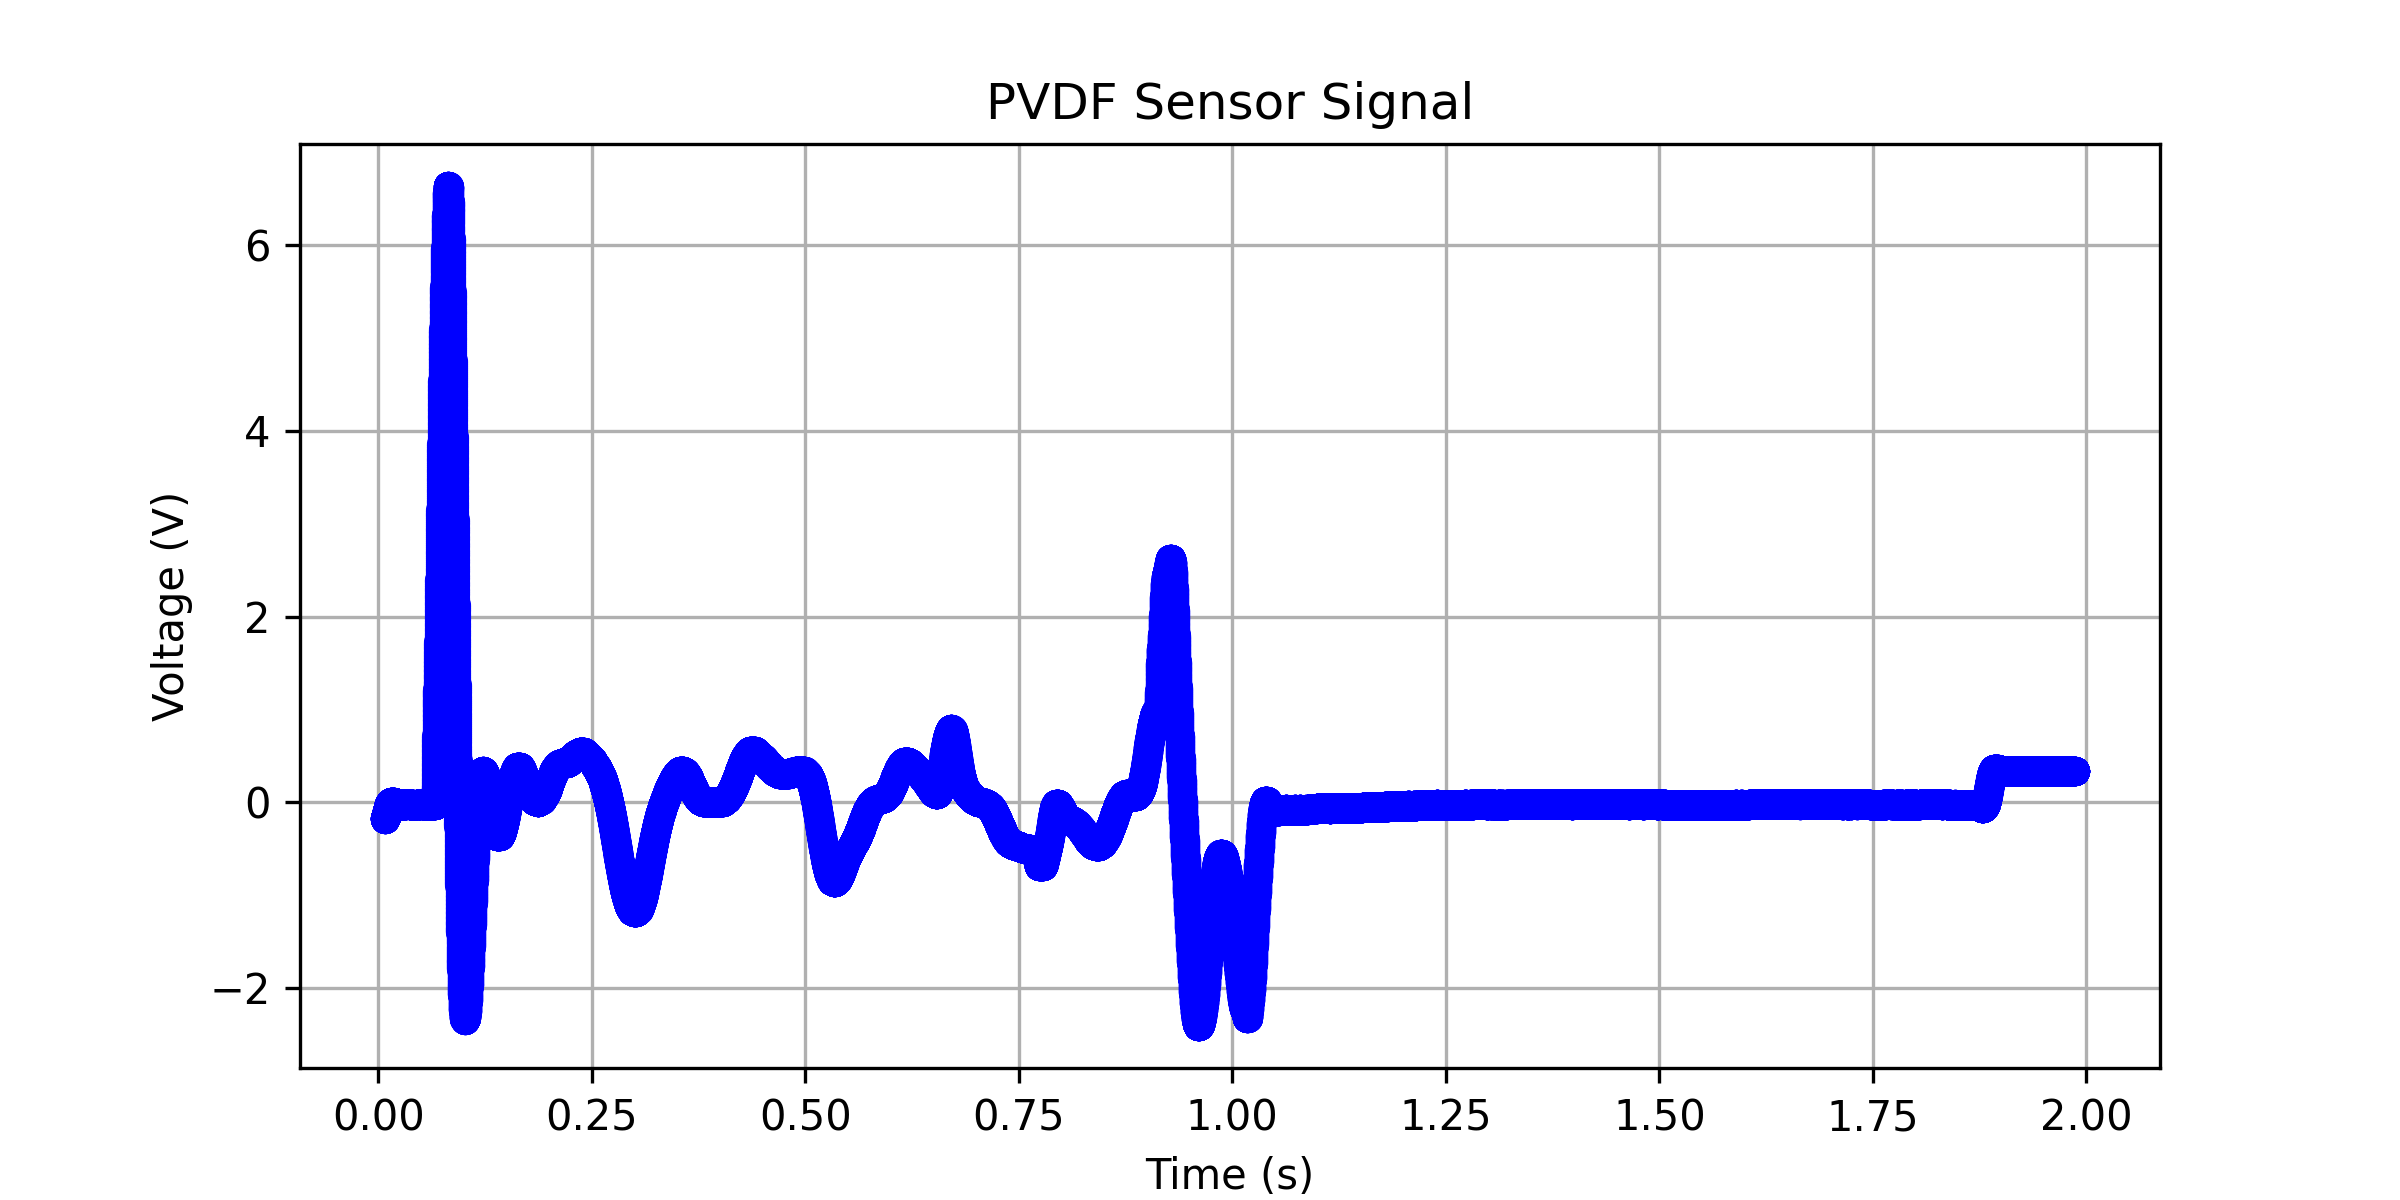

Values plotted in this chart, from the file beside it:
0.00736000000000003, -0.178266911078788
0.007392, -0.1783
0.007424, -0.1782
0.007456, -0.1782
0.007488, -0.1781
0.00752, -0.1781
0.007552, -0.1779
0.007584, -0.1778
0.007616, -0.1776
0.007648, -0.1774
0.00768, -0.1772
0.007712, -0.177
0.007744, -0.1767
0.007776, -0.1764
0.007808, -0.176
0.00784, -0.1757
0.007872, -0.1753
0.007904, -0.1748
0.007936, -0.1744
0.007968, -0.1739
0.008, -0.1734
0.008032, -0.1728
0.008064, -0.1723
0.008096, -0.1718
0.008128, -0.1712
0.00816, -0.1707
0.008192, -0.1701
0.008224, -0.1696
0.008256, -0.169
0.008288, -0.1684
0.00832, -0.1678
0.008352, -0.1672
0.008384, -0.1666
0.008416, -0.166
0.008448, -0.1653
0.00848, -0.1647
0.008512, -0.1641
0.008544, -0.1634
0.008576, -0.1627
0.008608, -0.1621
0.00864, -0.1614
0.008672, -0.1607
0.008704, -0.16
0.008736, -0.1592
0.008768, -0.1585
0.0088, -0.1578
0.008832, -0.157
0.008864, -0.1562
0.008896, -0.1554
0.008928, -0.1546
0.00896, -0.1537
0.008992, -0.1528
0.009024, -0.1519
0.009056, -0.151
0.009088, -0.1501
0.00912, -0.1492
0.009152, -0.1482
0.009184, -0.1473
0.009216, -0.1463
0.009248, -0.1453
0.00928, -0.1443
... 61,811 more rows
